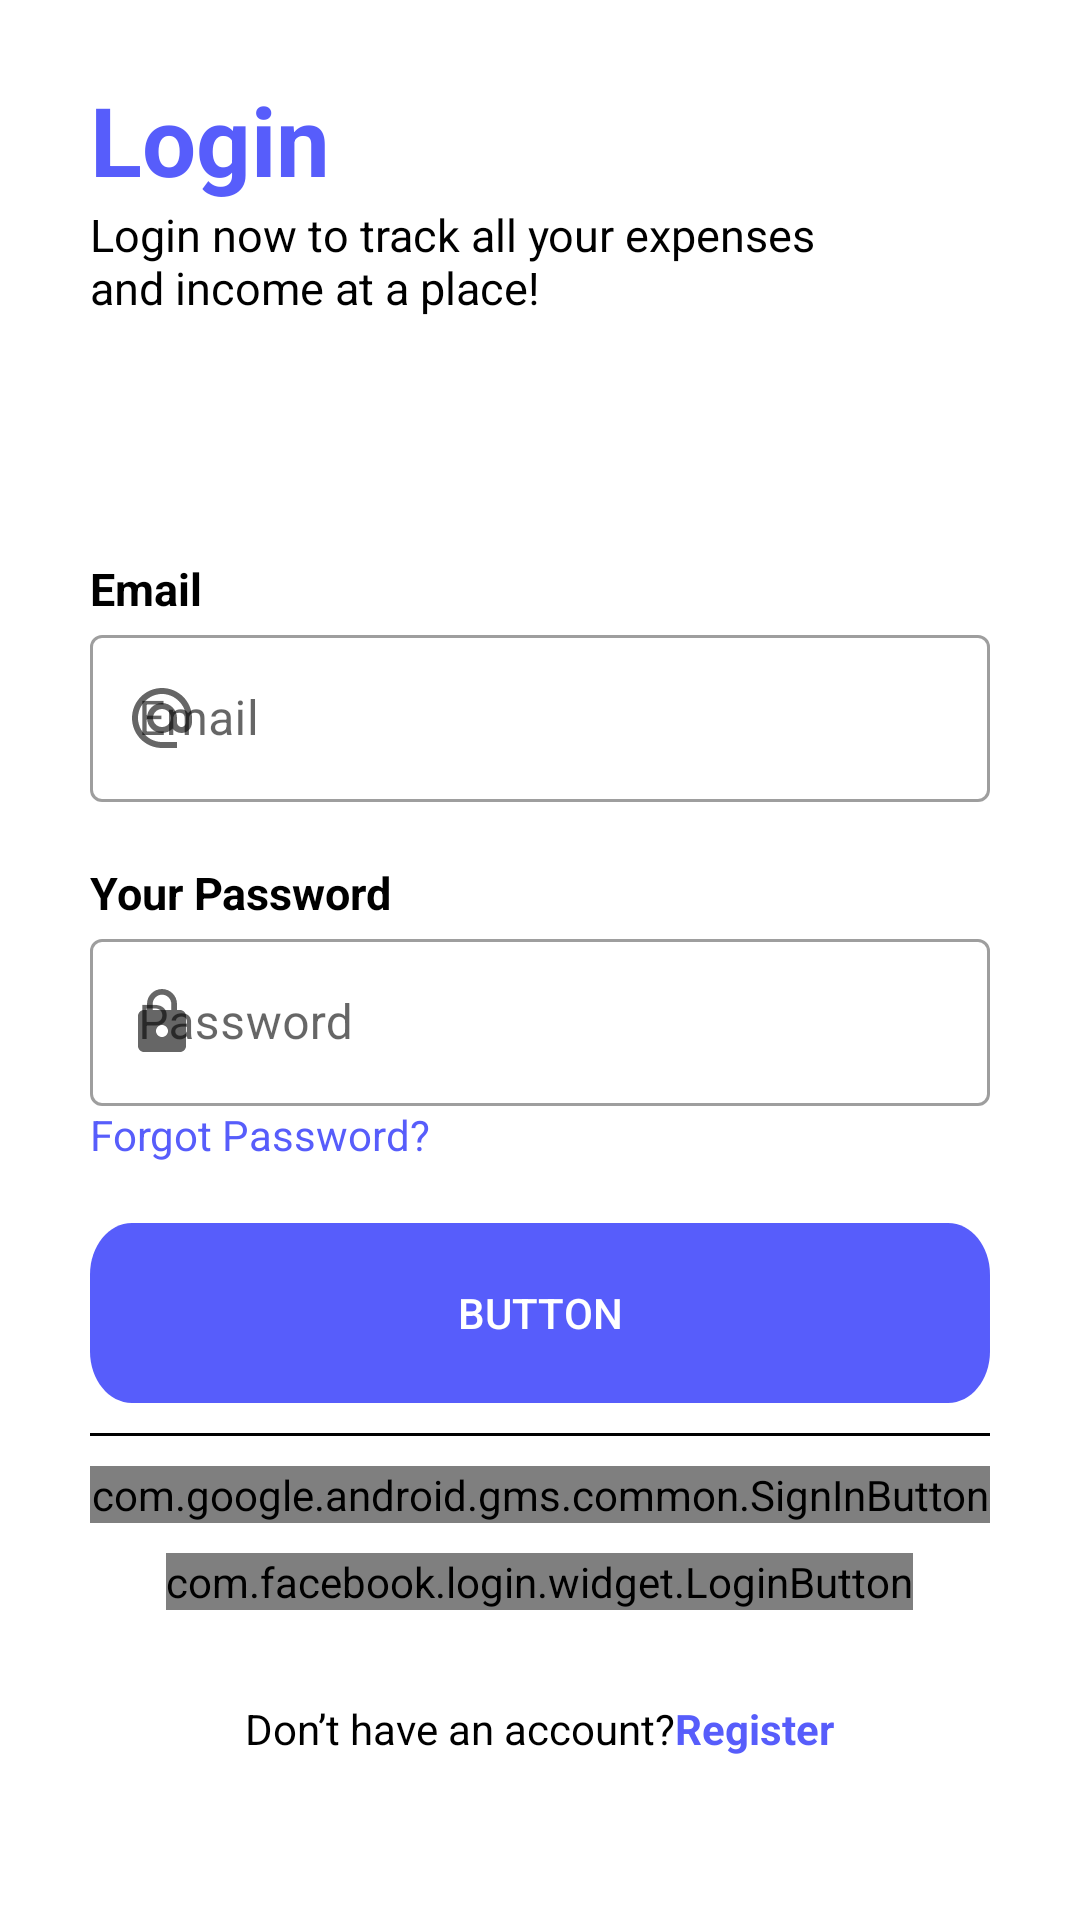

The Android layout XML behind this screen, and the referenced resources:
<!-- AndroidManifest.xml: application theme Theme.PTSApplication -->
<!-- res/layout/activity_login.xml -->
<?xml version="1.0" encoding="utf-8"?>
<LinearLayout
    xmlns:android="http://schemas.android.com/apk/res/android"
    xmlns:app="http://schemas.android.com/apk/res-auto"
    xmlns:tools="http://schemas.android.com/tools"
    android:layout_width="match_parent"
    android:layout_height="match_parent"
    tools:context=".LoginActivity"
    android:orientation="vertical">


    <TextView
        android:id="@+id/textView"
        android:layout_width="wrap_content"
        android:layout_height="wrap_content"
        android:text="Login"
        android:layout_marginTop="25dp"
        android:layout_marginLeft="30dp"
        android:textStyle="bold"
        android:textSize="32sp"
        android:textColor="@color/purple_ui"
        tools:layout_editor_absoluteX="51dp"
        tools:layout_editor_absoluteY="43dp" />

    <TextView
        android:id="@+id/textView2"
        android:layout_width="250dp"
        android:layout_height="wrap_content"
        android:layout_marginLeft="30dp"
        android:textSize="15dp"
        android:text="@string/textLogin"
        android:textColor="@color/black"/>

<TextView
    android:layout_width="wrap_content"
    android:layout_height="wrap_content"
    android:text="Email"
    android:textStyle="bold"
    android:textColor="@color/black"
    android:layout_marginLeft="30dp"
    android:textSize="15dp"
    android:layout_marginTop="80dp"
    />

    <com.google.android.material.textfield.TextInputLayout
        android:id="@+id/outlinedTextField"
        android:layout_width="match_parent"
        android:layout_height="wrap_content"
        android:hint="Email"
        android:layout_marginRight="30dp"
        android:layout_marginLeft="30dp"
        app:startIconDrawable="@drawable/ic_baseline_alternate_email_24"
        appiconTint="@color/purple_ui"
        style="@style/Widget.MaterialComponents.TextInputLayout.OutlinedBox">

        <com.google.android.material.textfield.TextInputEditText
            android:id="@+id/txtemail"
            android:layout_width="match_parent"
            android:layout_height="wrap_content"
            />

    </com.google.android.material.textfield.TextInputLayout>

    <TextView
        android:layout_width="wrap_content"
        android:layout_height="wrap_content"
        android:text="Your Password"
        android:textStyle="bold"
        android:textColor="@color/black"
        android:layout_marginLeft="30dp"
        android:textSize="15dp"
        android:layout_marginTop="20dp"
        />

    <com.google.android.material.textfield.TextInputLayout
        android:id="@+id/outlinedTextField1"
        android:layout_width="match_parent"
        android:layout_height="wrap_content"
        android:hint="Password"
        android:layout_marginRight="30dp"
        android:layout_marginLeft="30dp"
        app:startIconDrawable="@drawable/ic_baseline_lock_24"
        appiconTint="@color/purple_ui"
        style="@style/Widget.MaterialComponents.TextInputLayout.OutlinedBox">

        <com.google.android.material.textfield.TextInputEditText
            android:id="@+id/txtpassword"
            android:layout_width="match_parent"
            android:layout_height="wrap_content"
            />

    </com.google.android.material.textfield.TextInputLayout>

    <TextView
        android:layout_width="wrap_content"
        android:layout_height="wrap_content"
        android:text="Forgot Password?"
        android:textColor="@color/purple_ui"
        android:layout_marginLeft="30dp"/>

    <Button
        android:id="@+id/button"
        android:layout_width="match_parent"
        android:layout_height="60dp"
        android:background="@drawable/rectangle"
        android:text="Button"
        android:textColor="@color/white"
        android:layout_marginLeft="30dp"
        android:layout_marginRight="30dp"
        android:layout_marginTop="20dp"/>

    <View
        android:layout_width="match_parent"
        android:visibility="visible"
        android:layout_marginRight="30dp"
        android:layout_marginLeft="30dp"
        android:layout_marginTop="10dp"
        android:layout_height="1dp"
        android:background="@color/black"/>

    <com.google.android.gms.common.SignInButton
        android:id="@+id/log_in_button"
        android:layout_width="match_parent"
        android:layout_height="wrap_content"
        android:layout_gravity="center"
        android:layout_marginLeft="30dp"
        android:layout_marginRight="30dp"
        android:layout_marginTop="10dp"
        />

    <com.facebook.login.widget.LoginButton
        android:id="@+id/login_button"
        android:layout_width="wrap_content"
        android:layout_height="wrap_content"
        android:layout_gravity="center_horizontal"
        android:layout_marginTop="10dp" />

    <LinearLayout
        android:layout_width="wrap_content"
        android:layout_height="wrap_content"
        android:orientation="horizontal"
        android:layout_marginTop="30dp"
        android:layout_gravity="center">

        <TextView
            android:layout_width="wrap_content"
            android:layout_height="wrap_content"
            android:text="Don’t have an account?"
            android:textColor="@color/black"/>

        <TextView
            android:layout_width="wrap_content"
            android:layout_height="wrap_content"
            android:text="Register"
            android:textColor="@color/purple_ui"
            android:textStyle="bold" />


    </LinearLayout>




</LinearLayout>
<!-- resources referenced by this layout -->
<resources>
  <color name="black">#FF000000</color>
  <color name="purple_ui">#575DFB</color>
  <color name="white">#FFFFFFFF</color>
  <!-- drawable ic_baseline_alternate_email_24 (drawable) -->
  <vector android:height="24dp" android:tint="#575DFB"
      android:viewportHeight="24" android:viewportWidth="24"
      android:width="24dp" xmlns:android="http://schemas.android.com/apk/res/android">
      <path android:fillColor="@android:color/white" android:pathData="M12,2C6.48,2 2,6.48 2,12s4.48,10 10,10h5v-2h-5c-4.34,0 -8,-3.66 -8,-8s3.66,-8 8,-8 8,3.66 8,8v1.43c0,0.79 -0.71,1.57 -1.5,1.57s-1.5,-0.78 -1.5,-1.57L17,12c0,-2.76 -2.24,-5 -5,-5s-5,2.24 -5,5 2.24,5 5,5c1.38,0 2.64,-0.56 3.54,-1.47 0.65,0.89 1.77,1.47 2.96,1.47 1.97,0 3.5,-1.6 3.5,-3.57L22,12c0,-5.52 -4.48,-10 -10,-10zM12,15c-1.66,0 -3,-1.34 -3,-3s1.34,-3 3,-3 3,1.34 3,3 -1.34,3 -3,3z"/>
  </vector>
  <!-- drawable ic_baseline_lock_24 (drawable) -->
  <vector android:height="24dp" android:tint="#575DFB"
      android:viewportHeight="24" android:viewportWidth="24"
      android:width="24dp" xmlns:android="http://schemas.android.com/apk/res/android">
      <path android:fillColor="@android:color/white" android:pathData="M18,8h-1L17,6c0,-2.76 -2.24,-5 -5,-5S7,3.24 7,6v2L6,8c-1.1,0 -2,0.9 -2,2v10c0,1.1 0.9,2 2,2h12c1.1,0 2,-0.9 2,-2L20,10c0,-1.1 -0.9,-2 -2,-2zM12,17c-1.1,0 -2,-0.9 -2,-2s0.9,-2 2,-2 2,0.9 2,2 -0.9,2 -2,2zM15.1,8L8.9,8L8.9,6c0,-1.71 1.39,-3.1 3.1,-3.1 1.71,0 3.1,1.39 3.1,3.1v2z"/>
  </vector>
  <!-- drawable rectangle (drawable) -->
  <?xml version="1.0" encoding="utf-8"?>
      <vector
          xmlns:android="http://schemas.android.com/apk/res/android"
          xmlns:aapt="http://schemas.android.com/aapt"
          android:width="343dp"
          android:height="56dp"
          android:viewportWidth="343"
          android:viewportHeight="56"
          >
  
          <group>
  
              <clip-path
                  android:pathData="M16 0H327C335.837 0 343 7.16344 343 16V40C343 48.8366 335.837 56 327 56H16C7.16344 56 0 48.8366 0 40V16C0 7.16344 7.16344 0 16 0Z"
                  />
  
              <path
                  android:pathData="M0 0V56H343V0"
                  android:fillColor="#575DFB"
                  />
  
          </group>
  
      </vector>
  <string name="textLogin">Login now to track all your expenses and income at a place!</string>
  
      //facebook
  <style name="Theme.PTSApplication" parent="Theme.MaterialComponents.DayNight.DarkActionBar">
          
          <item name="colorPrimary">@color/purple_ui</item>
          <item name="colorPrimaryVariant">@color/purple_700</item>
          <item name="colorOnPrimary">@color/white</item>
          
          <item name="colorSecondary">@color/teal_200</item>
          <item name="colorSecondaryVariant">@color/teal_700</item>
          <item name="colorOnSecondary">@color/black</item>
          
          <item name="android:statusBarColor" tools:targetApi="l">?attr/colorPrimaryVariant</item>
          
      </style>
  <color name="purple_700">#FF3700B3</color>
  <color name="teal_200">#FF03DAC5</color>
  <color name="teal_700">#FF018786</color>
</resources>
